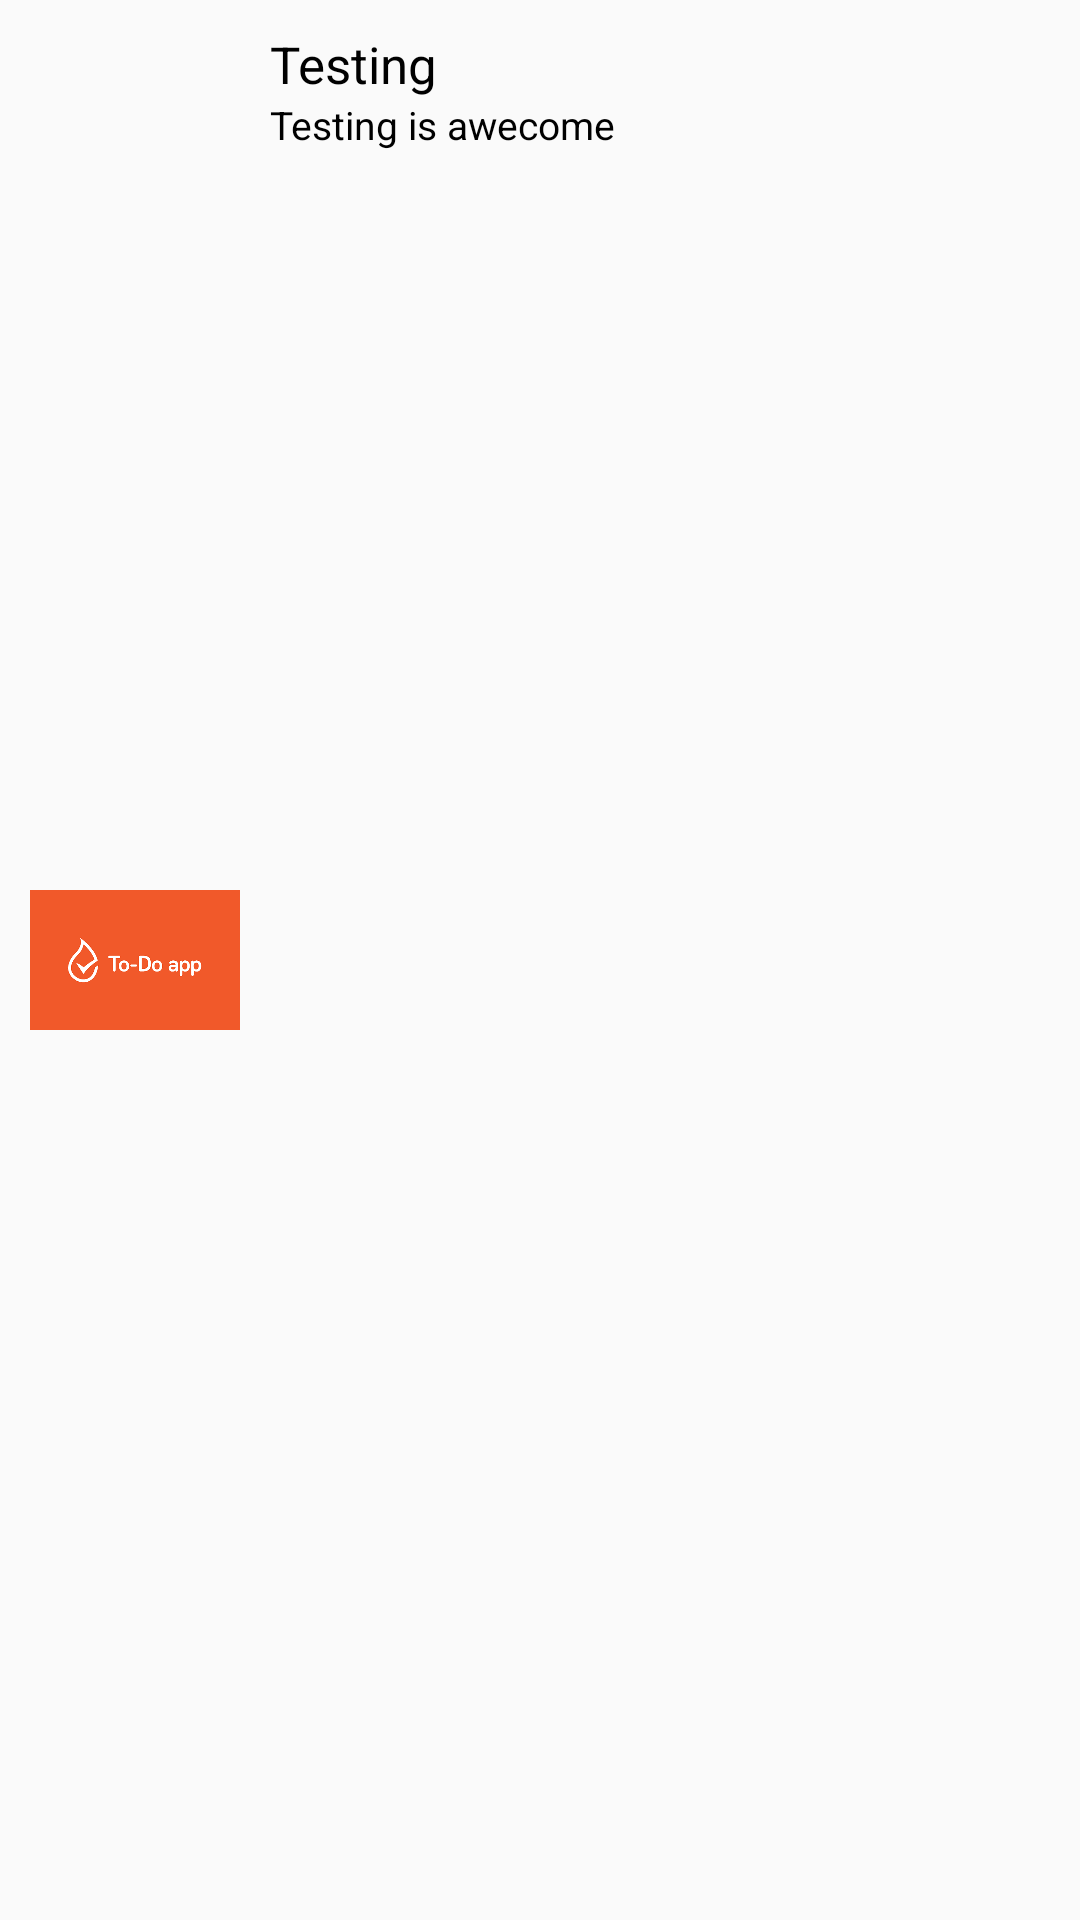

Reconstruct the res/layout file that produces this screen, plus the resources it refers to.
<!-- AndroidManifest.xml: application theme AppTheme -->
<!-- res/layout/custom_notification.xml -->
<RelativeLayout xmlns:android="http://schemas.android.com/apk/res/android"
    android:id="@+id/layout"
    android:layout_width="fill_parent"
    android:layout_height="64dp"
    android:padding="10dp" >
    <ImageView
        android:src="@drawable/todo_app_logo_design"
        android:id="@+id/image"
        android:layout_width="100dp"
        android:layout_height="fill_parent"
        android:paddingRight="30dp"
        android:layout_alignParentLeft="true"
        />
    <TextView
        android:textSize="17dp"
        android:textColor="#000"
        android:text="Testing"
        android:id="@+id/title"
        android:layout_alignParentLeft="true"
        android:layout_marginLeft="80dp"
        android:layout_width="wrap_content"
        android:layout_height="wrap_content"
        android:layout_toRightOf="@id/image"
        />
    <TextView
        android:textSize="13dp"
        android:textColor="#000"
        android:text="Testing is awecome"
        android:layout_alignParentLeft="true"
        android:layout_marginLeft="80dp"
        android:id="@+id/text"
        android:layout_width="wrap_content"
        android:layout_height="wrap_content"
        android:layout_toRightOf="@id/image"
        android:layout_below="@id/title"
        />
</RelativeLayout>
<!-- resources referenced by this layout -->
<resources>
  <!-- drawable todo_app_logo_design: png bitmap (drawable, 3102 bytes) -->
  <style name="AppTheme" parent="Theme.AppCompat.Light.NoActionBar">
          
          <item name="colorPrimary">@color/tool1</item>
          <item name="colorPrimaryDark">@color/colorPrimaryDark</item>
          <item name="colorAccent">@color/colorAccent</item>
      </style>
  <color name="tool1">#FF08F6D3</color>
  <color name="colorPrimaryDark">#F68103</color>
  <color name="colorAccent">#F62929</color>
</resources>
